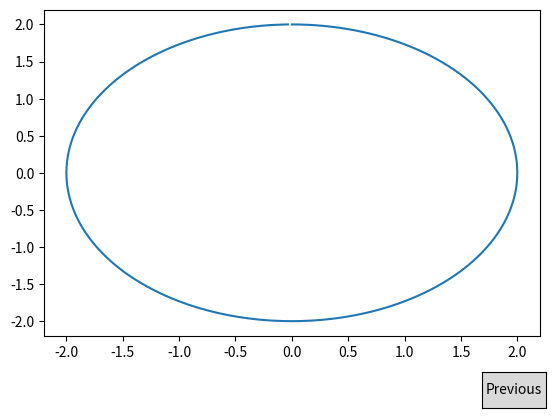

The script that saved this image:
import numpy as np
import matplotlib.pyplot as plt
import matplotlib.widgets as widgets
r=2
n=np.arange(0,2,1/180)
x=np.sin(np.pi*n)*r
y=np.cos(np.pi*n)*r

fig, ax = plt.subplots()
plt.subplots_adjust(bottom=0.2)
line,=plt.plot(x,y)

def next(event):
    plt.plot(x,y+1)#为什么把图绘到了button上？？？？？？？？？
    line.set_ydata(y+1)
    plt.draw()
ax_btn = plt.axes([0.81, 0.05, 0.1, 0.075])
btn=widgets.Button(ax_btn,'Previous')
btn.on_clicked(next)


plt.show()